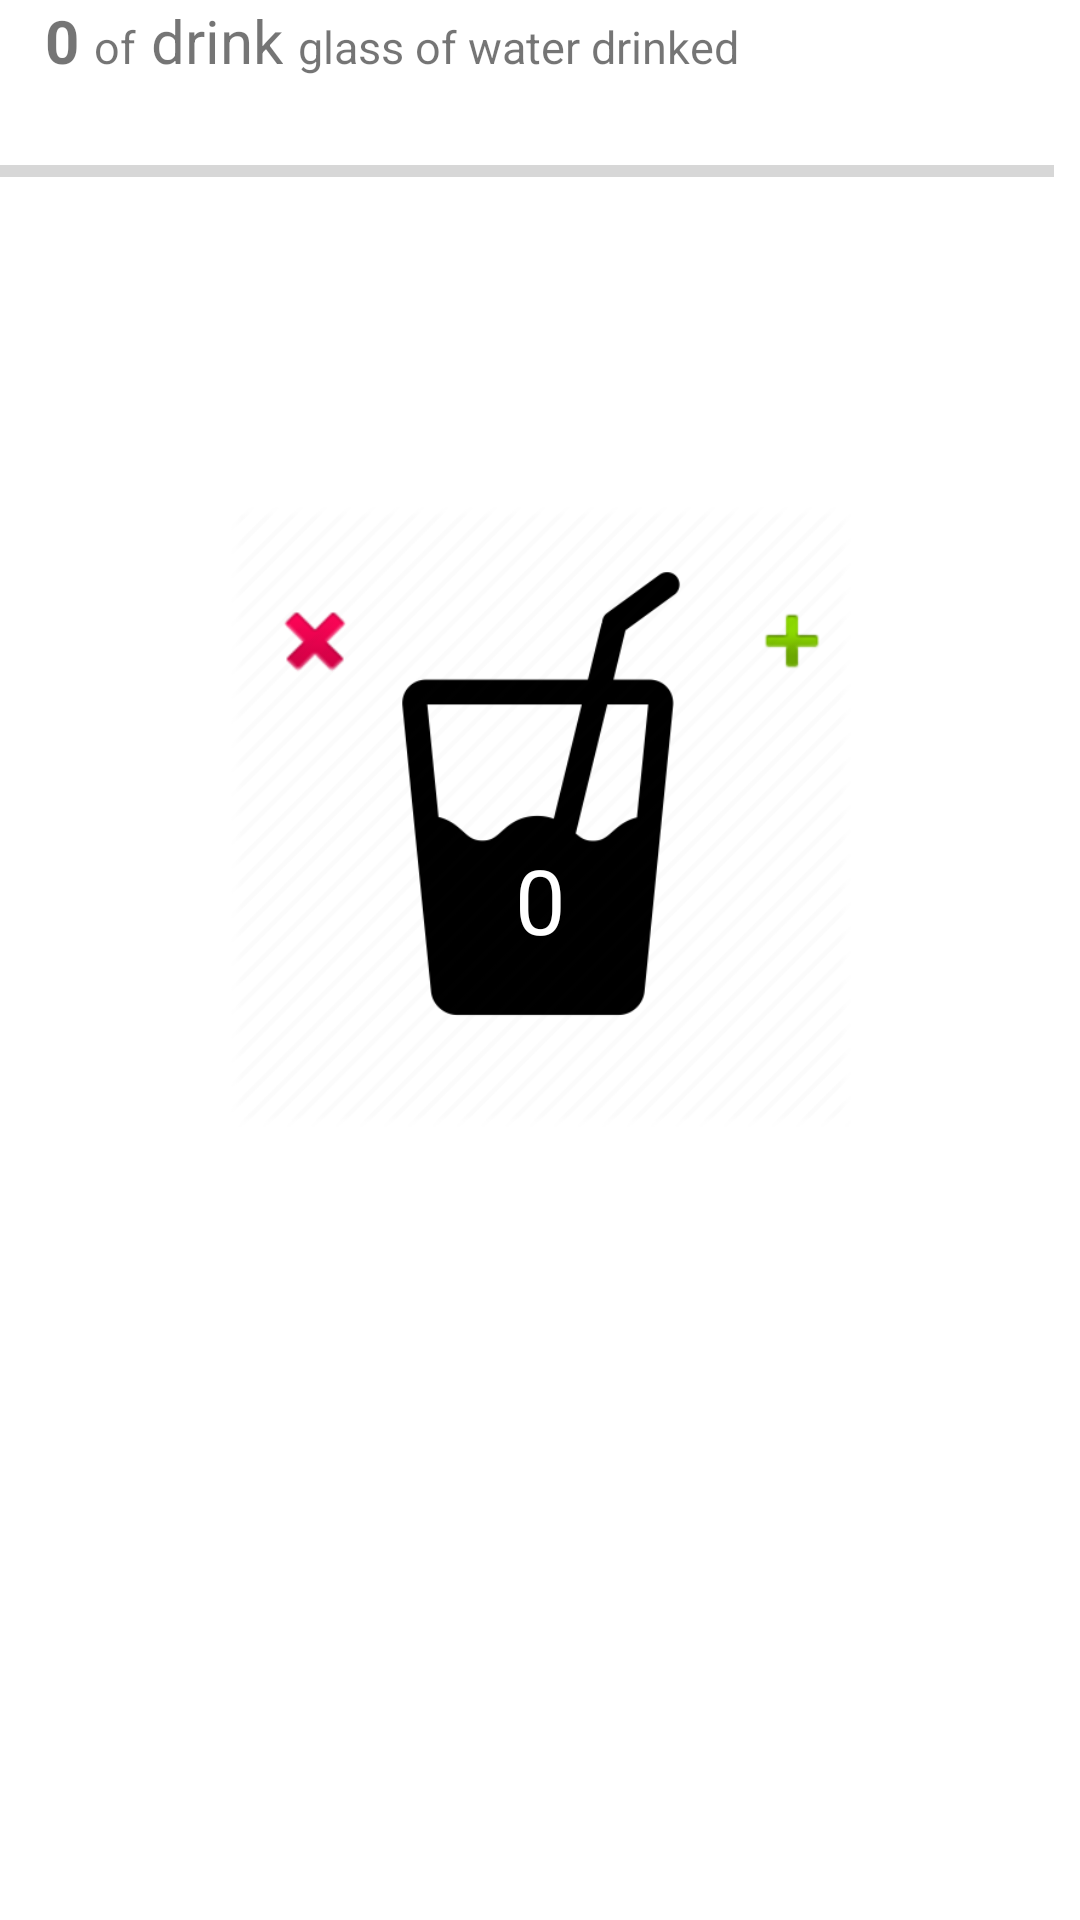

Reconstruct the res/layout file that produces this screen, plus the resources it refers to.
<!-- AndroidManifest.xml: application theme Theme.AppCompat.Light.NoActionBar -->
<!-- res/layout/activity_drink.xml -->
<?xml version="1.0" encoding="utf-8"?>
<androidx.constraintlayout.widget.ConstraintLayout xmlns:android="http://schemas.android.com/apk/res/android"
    xmlns:app="http://schemas.android.com/apk/res-auto"
    xmlns:tools="http://schemas.android.com/tools"
    android:layout_width="match_parent"
    android:layout_height="match_parent"
    android:background="@color/white"
    tools:context=".Drink_act"
    android:layout_marginTop="15dp">

    <ProgressBar
        android:id="@+id/drinkBar"
        style="?android:attr/progressBarStyleHorizontal"
        android:layout_width="376dp"
        android:layout_height="28dp"
        android:layout_below="@+id/cal_view"
        android:layout_alignParentEnd="true"
        android:layout_marginEnd="9dp"

        app:layout_constraintEnd_toEndOf="parent"
        app:layout_constraintHorizontal_bias="1.0"
        app:layout_constraintStart_toStartOf="parent"
        app:layout_constraintTop_toBottomOf="@+id/cal_view" />

    <LinearLayout
        android:id="@+id/cal_view"
        android:layout_width="match_parent"
        android:layout_height="43dp"
        android:layout_alignParentTop="true"
        android:layout_marginStart="15dp"
        android:layout_marginEnd="15dp"
        android:orientation="horizontal"
        app:layout_constraintTop_toTopOf="parent">

        <TextView
            android:id="@+id/drinked"
            android:layout_width="wrap_content"
            android:layout_height="wrap_content"
            android:text="0"
            android:textSize="20dp"
            android:textStyle="bold" />

        <TextView
            android:id="@+id/textView8"
            android:layout_width="wrap_content"
            android:layout_height="wrap_content"
            android:layout_marginStart="5dp"
            android:layout_marginEnd="5dp"
            android:text="of"
            android:textSize="15dp" />

        <TextView
            android:id="@+id/drinkTarget"
            android:layout_width="wrap_content"
            android:layout_height="wrap_content"
            android:text="drink"
            android:textSize="20dp" />

        <TextView
            android:id="@+id/textView10"
            android:layout_width="wrap_content"
            android:layout_height="wrap_content"
            android:layout_marginStart="5dp"
            android:layout_marginEnd="5dp"
            android:text="glass of water drinked"
            android:textSize="15dp" />

    </LinearLayout>

    <ImageButton
        android:id="@+id/plusdrink"
        android:layout_width="64dp"
        android:layout_height="53dp"
        android:layout_marginEnd="64dp"
        android:layout_marginBottom="400dp"
        android:background="@color/browser_actions_bg_grey"
        app:layout_constraintBottom_toBottomOf="parent"
        app:layout_constraintEnd_toEndOf="parent"
        app:srcCompat="@android:drawable/ic_input_add" />

    <ImageButton
        android:id="@+id/minusdrink"
        android:layout_width="66dp"
        android:layout_height="53dp"
        android:layout_marginStart="72dp"
        android:layout_marginBottom="400dp"
        android:background="@color/browser_actions_bg_grey"
        app:layout_constraintBottom_toBottomOf="parent"
        app:layout_constraintStart_toStartOf="parent"
        app:srcCompat="@android:drawable/ic_delete" />

    <ImageView
        android:id="@+id/imageView2"
        android:layout_width="207dp"
        android:layout_height="350dp"
        app:layout_constraintBottom_toBottomOf="parent"
        app:layout_constraintEnd_toEndOf="parent"
        app:layout_constraintStart_toStartOf="parent"
        app:layout_constraintTop_toTopOf="@+id/cal_view"
        app:layout_constraintVertical_bias="0.335"
        app:srcCompat="@drawable/drink" />

    <TextView
        android:id="@+id/drinkcount"
        android:layout_width="wrap_content"
        android:layout_height="wrap_content"
        android:text="0"
        android:textColor="@color/white"
        android:textSize="30dp"
        app:layout_constraintBottom_toBottomOf="@+id/imageView2"
        app:layout_constraintEnd_toEndOf="@+id/imageView2"
        app:layout_constraintStart_toStartOf="@+id/imageView2"
        app:layout_constraintTop_toTopOf="@+id/imageView2"
        app:layout_constraintVertical_bias="0.59" />


</androidx.constraintlayout.widget.ConstraintLayout>
<!-- resources referenced by this layout -->
<resources>
  <color name="white">#FFFFFFFF</color>
  <!-- drawable drink: png bitmap (drawable, 13757 bytes) -->
</resources>
